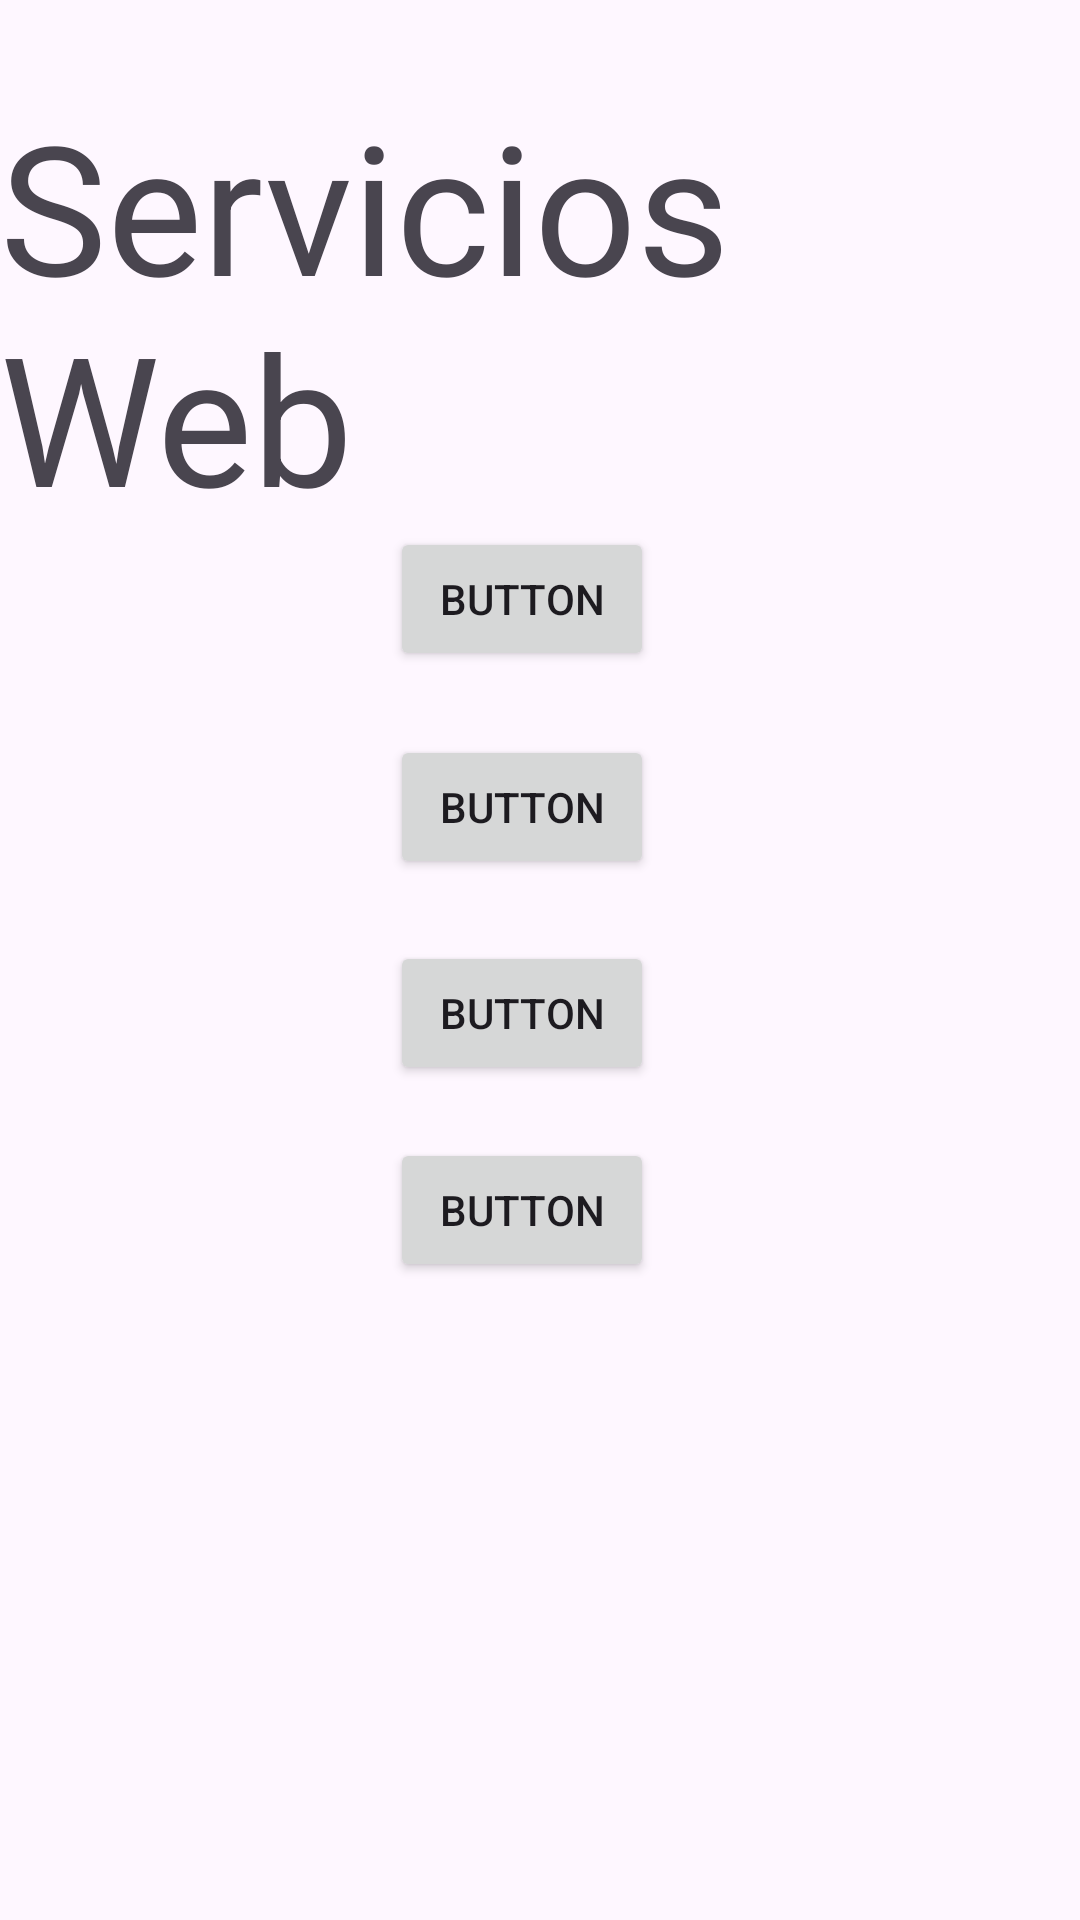

Here is an Android app screen rendered from its layout file. Give the layout XML and the strings, colors and styles it references.
<!-- AndroidManifest.xml: application theme Theme.ConsumoDeServicios -->
<!-- res/layout/activity_main.xml -->
<?xml version="1.0" encoding="utf-8"?>
<androidx.constraintlayout.widget.ConstraintLayout xmlns:android="http://schemas.android.com/apk/res/android"
    xmlns:app="http://schemas.android.com/apk/res-auto"
    xmlns:tools="http://schemas.android.com/tools"
    android:id="@+id/lblTitulo"
    android:layout_width="match_parent"
    android:layout_height="match_parent"
    tools:context=".MainActivity">

    <TextView
        android:id="@+id/textView"
        android:layout_width="wrap_content"
        android:layout_height="wrap_content"
        android:text="Servicios Web"
        android:textSize="60sp"
        app:layout_constraintBottom_toBottomOf="parent"
        app:layout_constraintEnd_toEndOf="parent"
        app:layout_constraintHorizontal_bias="0.484"
        app:layout_constraintStart_toStartOf="parent"
        app:layout_constraintTop_toTopOf="parent"
        app:layout_constraintVertical_bias="0.058" />

    <Button
        android:id="@+id/btnPrimerServicio"
        android:layout_width="wrap_content"
        android:layout_height="wrap_content"
        android:text="Button"
        app:layout_constraintBottom_toBottomOf="parent"
        app:layout_constraintEnd_toEndOf="parent"
        app:layout_constraintHorizontal_bias="0.478"
        app:layout_constraintStart_toStartOf="parent"
        app:layout_constraintTop_toTopOf="parent"
        app:layout_constraintVertical_bias="0.297" />

    <Button
        android:id="@+id/btnSegundoServicio"
        android:layout_width="wrap_content"
        android:layout_height="wrap_content"
        android:text="Button"
        app:layout_constraintBottom_toBottomOf="parent"
        app:layout_constraintEnd_toEndOf="parent"
        app:layout_constraintHorizontal_bias="0.478"
        app:layout_constraintStart_toStartOf="parent"
        app:layout_constraintTop_toTopOf="parent"
        app:layout_constraintVertical_bias="0.414" />

    <Button
        android:id="@+id/btnTercerServicio"
        android:layout_width="wrap_content"
        android:layout_height="wrap_content"
        android:text="Button"
        app:layout_constraintBottom_toBottomOf="parent"
        app:layout_constraintEnd_toEndOf="parent"
        app:layout_constraintHorizontal_bias="0.478"
        app:layout_constraintStart_toStartOf="parent"
        app:layout_constraintTop_toTopOf="parent"
        app:layout_constraintVertical_bias="0.53" />

    <Button
        android:id="@+id/btnCuartoServicio"
        android:layout_width="wrap_content"
        android:layout_height="wrap_content"
        android:text="Button"
        app:layout_constraintBottom_toBottomOf="parent"
        app:layout_constraintEnd_toEndOf="parent"
        app:layout_constraintHorizontal_bias="0.478"
        app:layout_constraintStart_toStartOf="parent"
        app:layout_constraintTop_toTopOf="parent"
        app:layout_constraintVertical_bias="0.641" />

</androidx.constraintlayout.widget.ConstraintLayout>
<!-- resources referenced by this layout -->
<resources>
  <style name="Theme.ConsumoDeServicios" parent="Base.Theme.ConsumoDeServicios" />
  <style name="Base.Theme.ConsumoDeServicios" parent="Theme.Material3.DayNight.NoActionBar">
          
          
      </style>
</resources>
